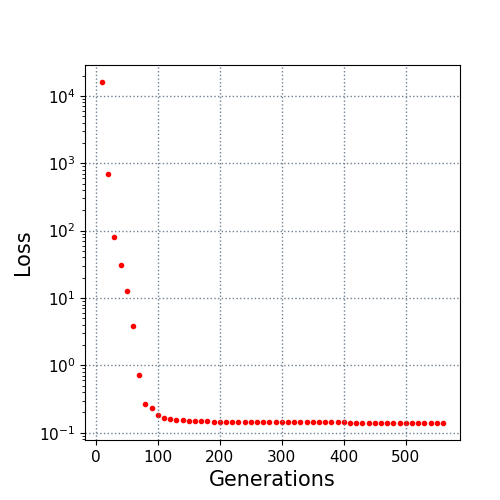

The file beside this chart, header and first rows:
10.0, 16041.655695
20.0, 687.2
30.0, 79.78
40.0, 30.87
50.0, 12.86
60.0, 3.842
70.0, 0.732
80.0, 0.2649
90.0, 0.2305
100.0, 0.1849
110.0, 0.1673
120.0, 0.1609
130.0, 0.1554
140.0, 0.1528
150.0, 0.1503
160.0, 0.1488
170.0, 0.1476
180.0, 0.1472
190.0, 0.1467
200.0, 0.1463
210.0, 0.1463
220.0, 0.1462
230.0, 0.1462
240.0, 0.1453
250.0, 0.1452
260.0, 0.1452
270.0, 0.145
280.0, 0.145
290.0, 0.1448
300.0, 0.1443
310.0, 0.1438
320.0, 0.1434
330.0, 0.1434
340.0, 0.1434
350.0, 0.1433
360.0, 0.1433
370.0, 0.1432
380.0, 0.143
390.0, 0.143
400.0, 0.1428
410.0, 0.1419
420.0, 0.1419
430.0, 0.1414
440.0, 0.1414
450.0, 0.1414
460.0, 0.1413
470.0, 0.1407
480.0, 0.1406
490.0, 0.1406
500.0, 0.1406
510.0, 0.1406
520.0, 0.1401
530.0, 0.1401
540.0, 0.1401
550.0, 0.1401
560.0, 0.1398
